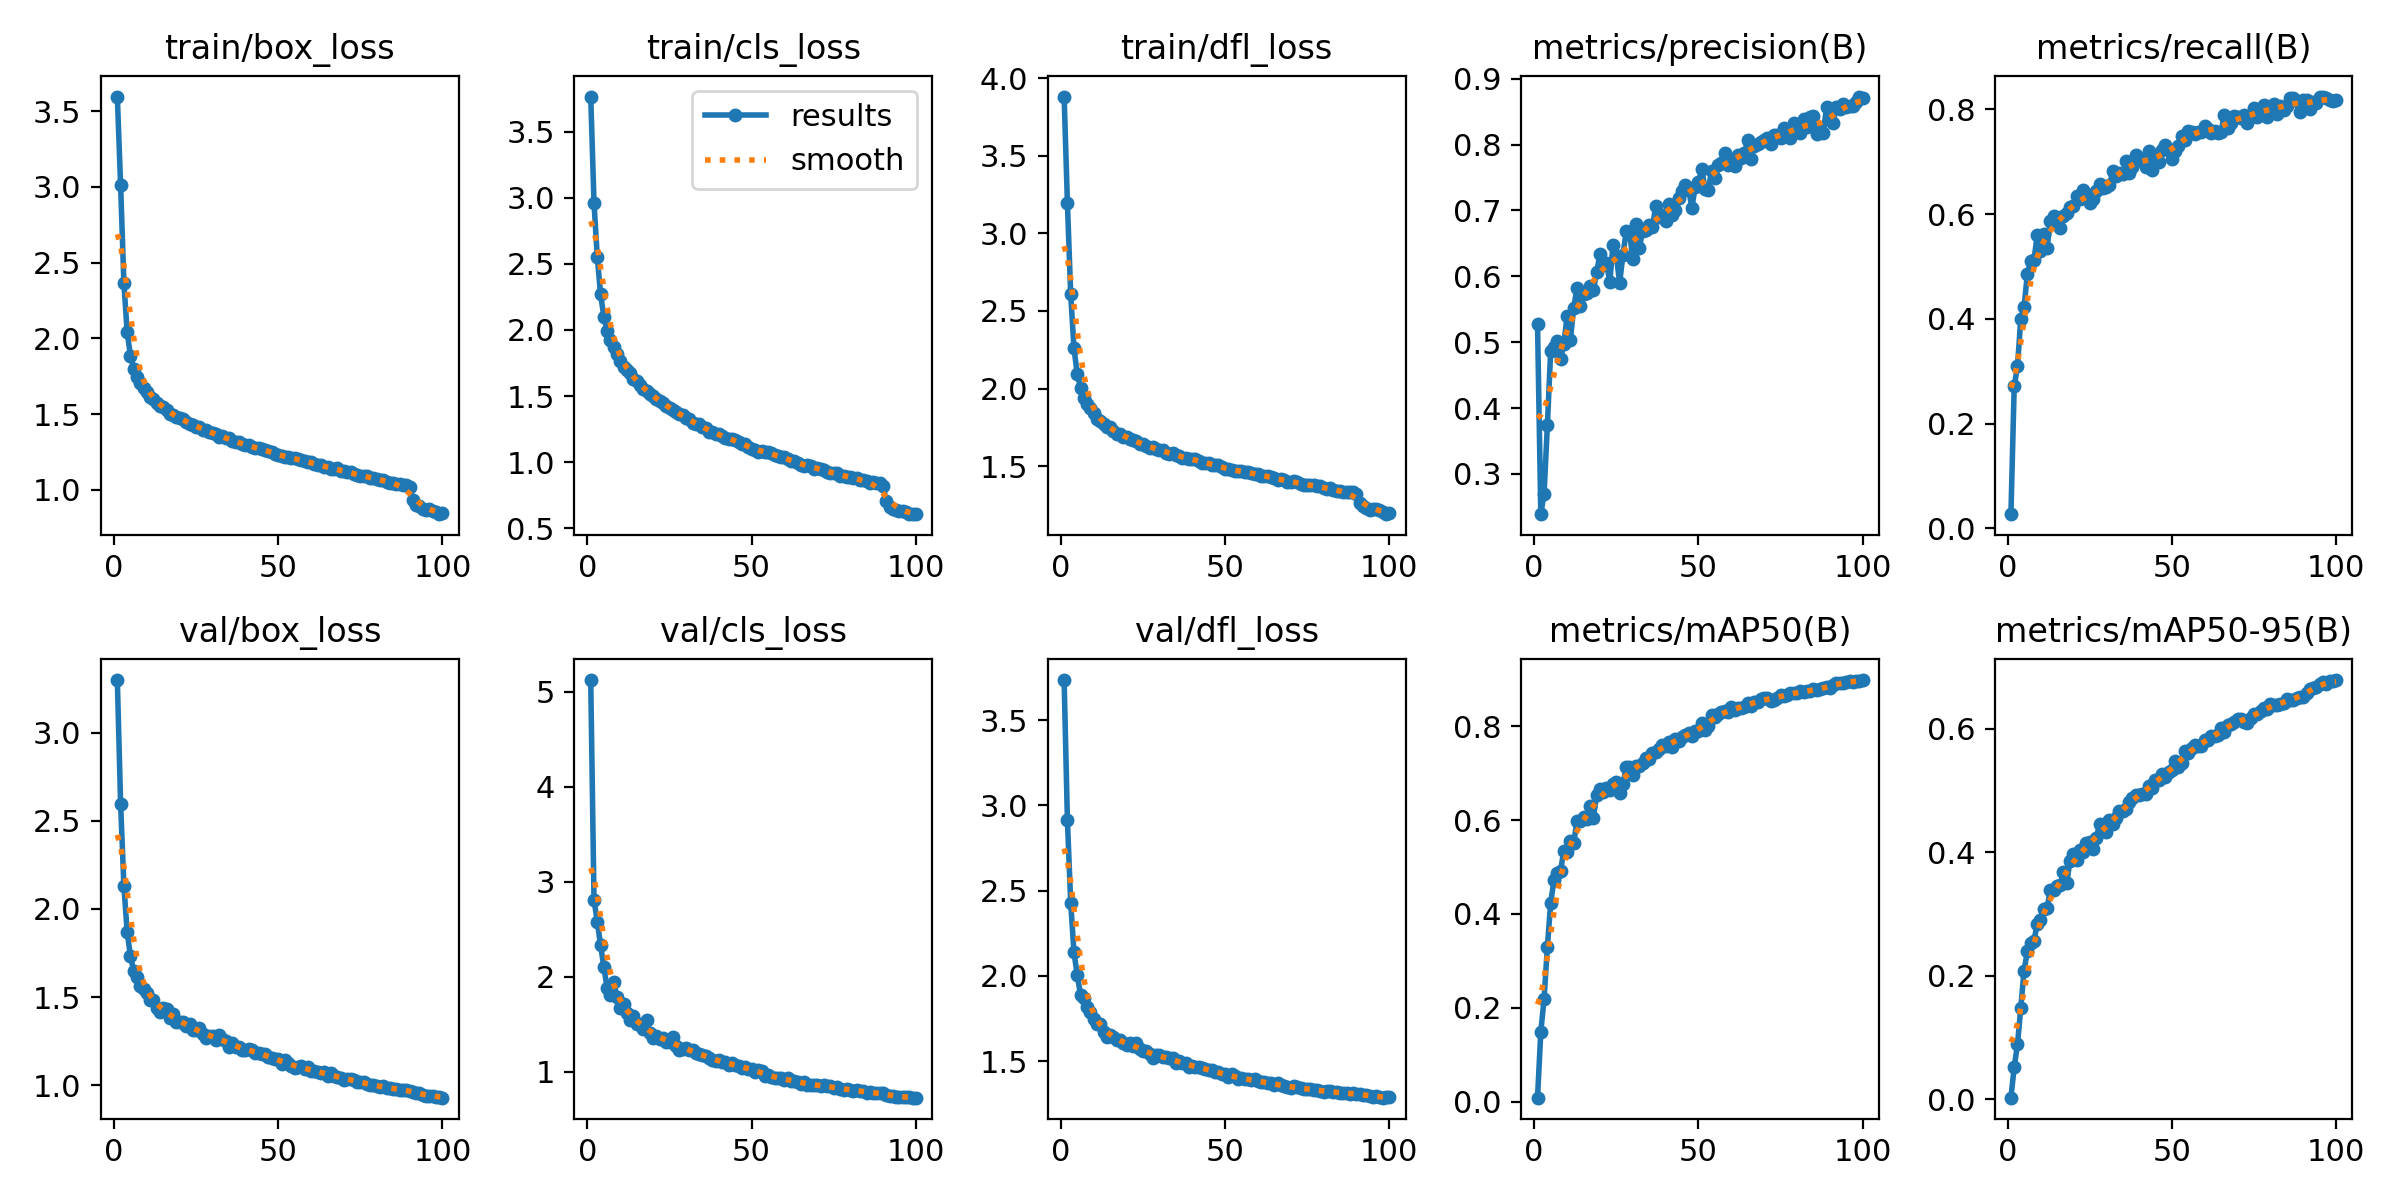

The table this chart was drawn from, first rows:
epoch, train/box_loss, train/cls_loss, train/dfl_loss, metrics/precision(B), metrics/recall(B), metrics/mAP50(B), metrics/mAP50-95(B), val/box_loss, val/cls_loss, val/dfl_loss, lr/pg0, lr/pg1, lr/pg2
1, 3.596, 3.765, 3.881, 0.5274, 0.02716, 0.00909, 0.00258, 3.299, 5.125, 3.736, 0.07018, 0.003314, 0.003314
2, 3.011, 2.961, 3.197, 0.2388, 0.2719, 0.1491, 0.05217, 2.597, 2.809, 2.913, 0.04011, 0.006581, 0.006581
3, 2.365, 2.55, 2.607, 0.27, 0.3093, 0.2196, 0.08887, 2.131, 2.583, 2.43, 0.00998, 0.009783, 0.009783
4, 2.04, 2.268, 2.259, 0.3741, 0.4005, 0.3302, 0.1485, 1.868, 2.333, 2.138, 0.009703, 0.009703, 0.009703
5, 1.886, 2.101, 2.093, 0.4863, 0.4224, 0.4231, 0.2082, 1.733, 2.103, 2.005, 0.009703, 0.009703, 0.009703
6, 1.796, 1.992, 2.005, 0.4927, 0.4855, 0.4719, 0.2395, 1.647, 1.882, 1.889, 0.009604, 0.009604, 0.009604
7, 1.743, 1.926, 1.943, 0.5016, 0.5102, 0.4872, 0.253, 1.612, 1.813, 1.869, 0.009505, 0.009505, 0.009505
8, 1.706, 1.875, 1.903, 0.4743, 0.512, 0.4914, 0.2566, 1.563, 1.948, 1.819, 0.009406, 0.009406, 0.009406
9, 1.676, 1.817, 1.877, 0.4968, 0.5596, 0.5342, 0.2839, 1.544, 1.79, 1.788, 0.009307, 0.009307, 0.009307
10, 1.645, 1.762, 1.844, 0.5396, 0.5302, 0.5327, 0.2904, 1.523, 1.669, 1.746, 0.009208, 0.009208, 0.009208
11, 1.611, 1.717, 1.806, 0.5028, 0.562, 0.5551, 0.3079, 1.485, 1.71, 1.715, 0.009109, 0.009109, 0.009109
12, 1.603, 1.696, 1.794, 0.5521, 0.5356, 0.5503, 0.3095, 1.486, 1.621, 1.718, 0.00901, 0.00901, 0.00901
13, 1.576, 1.675, 1.77, 0.5818, 0.5872, 0.5979, 0.3395, 1.441, 1.546, 1.67, 0.008911, 0.008911, 0.008911
14, 1.554, 1.631, 1.752, 0.5546, 0.5962, 0.5989, 0.3386, 1.417, 1.585, 1.644, 0.008812, 0.008812, 0.008812
15, 1.547, 1.616, 1.752, 0.5739, 0.5851, 0.6063, 0.3457, 1.436, 1.508, 1.651, 0.008713, 0.008713, 0.008713
16, 1.525, 1.58, 1.728, 0.5743, 0.5745, 0.602, 0.3468, 1.433, 1.5, 1.639, 0.008614, 0.008614, 0.008614
17, 1.501, 1.55, 1.711, 0.5848, 0.5971, 0.6296, 0.3685, 1.38, 1.456, 1.622, 0.008515, 0.008515, 0.008515
18, 1.495, 1.538, 1.706, 0.5785, 0.6024, 0.605, 0.351, 1.402, 1.543, 1.624, 0.008416, 0.008416, 0.008416
19, 1.481, 1.517, 1.69, 0.6061, 0.6141, 0.6524, 0.3866, 1.356, 1.408, 1.607, 0.008317, 0.008317, 0.008317
20, 1.472, 1.504, 1.692, 0.6335, 0.6161, 0.6666, 0.3976, 1.357, 1.356, 1.592, 0.008218, 0.008218, 0.008218
21, 1.467, 1.479, 1.673, 0.6169, 0.6339, 0.6598, 0.3868, 1.361, 1.381, 1.604, 0.008119, 0.008119, 0.008119
22, 1.448, 1.46, 1.67, 0.6209, 0.628, 0.6679, 0.4031, 1.336, 1.347, 1.591, 0.00802, 0.00802, 0.00802
23, 1.437, 1.444, 1.661, 0.5914, 0.6457, 0.6648, 0.3999, 1.347, 1.353, 1.604, 0.007921, 0.007921, 0.007921
24, 1.43, 1.423, 1.647, 0.6482, 0.6303, 0.6756, 0.4144, 1.315, 1.319, 1.569, 0.007822, 0.007822, 0.007822
25, 1.413, 1.409, 1.641, 0.6314, 0.6212, 0.6816, 0.4172, 1.311, 1.314, 1.561, 0.007723, 0.007723, 0.007723
26, 1.414, 1.394, 1.628, 0.5898, 0.6282, 0.6574, 0.4048, 1.326, 1.372, 1.561, 0.007624, 0.007624, 0.007624
27, 1.398, 1.383, 1.62, 0.6324, 0.644, 0.6768, 0.4237, 1.288, 1.278, 1.542, 0.007525, 0.007525, 0.007525
28, 1.396, 1.367, 1.621, 0.6684, 0.6568, 0.7125, 0.446, 1.27, 1.235, 1.52, 0.007426, 0.007426, 0.007426
29, 1.384, 1.354, 1.614, 0.6674, 0.649, 0.7126, 0.4387, 1.282, 1.243, 1.535, 0.007327, 0.007327, 0.007327
30, 1.374, 1.331, 1.602, 0.6269, 0.6527, 0.6954, 0.4338, 1.282, 1.252, 1.537, 0.007228, 0.007228, 0.007228
31, 1.368, 1.324, 1.606, 0.6797, 0.6549, 0.7152, 0.452, 1.257, 1.231, 1.523, 0.007129, 0.007129, 0.007129
32, 1.351, 1.295, 1.589, 0.6433, 0.6821, 0.7158, 0.4467, 1.283, 1.232, 1.525, 0.00703, 0.00703, 0.00703
33, 1.354, 1.29, 1.582, 0.6686, 0.6721, 0.7205, 0.4549, 1.261, 1.198, 1.516, 0.006931, 0.006931, 0.006931
34, 1.343, 1.289, 1.587, 0.6707, 0.6789, 0.7328, 0.4666, 1.25, 1.185, 1.519, 0.006832, 0.006832, 0.006832
35, 1.342, 1.264, 1.575, 0.6785, 0.6758, 0.7303, 0.4676, 1.215, 1.183, 1.487, 0.006733, 0.006733, 0.006733
36, 1.32, 1.256, 1.565, 0.6746, 0.7014, 0.7421, 0.471, 1.241, 1.169, 1.502, 0.006634, 0.006634, 0.006634
37, 1.317, 1.231, 1.551, 0.7072, 0.6794, 0.7446, 0.4823, 1.218, 1.151, 1.488, 0.006535, 0.006535, 0.006535
38, 1.313, 1.229, 1.55, 0.6907, 0.69, 0.7506, 0.4885, 1.216, 1.129, 1.491, 0.006436, 0.006436, 0.006436
39, 1.303, 1.217, 1.546, 0.6926, 0.7134, 0.7594, 0.4932, 1.198, 1.113, 1.465, 0.006337, 0.006337, 0.006337
40, 1.298, 1.212, 1.55, 0.6844, 0.7077, 0.7583, 0.4924, 1.202, 1.125, 1.47, 0.006238, 0.006238, 0.006238
41, 1.298, 1.196, 1.549, 0.7103, 0.7022, 0.7654, 0.4941, 1.208, 1.105, 1.468, 0.006139, 0.006139, 0.006139
42, 1.28, 1.184, 1.532, 0.6935, 0.6907, 0.7544, 0.4952, 1.198, 1.107, 1.467, 0.00604, 0.00604, 0.00604
43, 1.275, 1.179, 1.524, 0.7012, 0.7196, 0.7721, 0.508, 1.184, 1.076, 1.457, 0.005941, 0.005941, 0.005941
44, 1.274, 1.172, 1.522, 0.7196, 0.6848, 0.769, 0.505, 1.182, 1.09, 1.455, 0.005842, 0.005842, 0.005842
45, 1.272, 1.17, 1.52, 0.7303, 0.7082, 0.7776, 0.5173, 1.177, 1.075, 1.449, 0.005743, 0.005743, 0.005743
46, 1.26, 1.153, 1.511, 0.7383, 0.6993, 0.782, 0.5173, 1.178, 1.064, 1.451, 0.005644, 0.005644, 0.005644
47, 1.256, 1.135, 1.506, 0.7322, 0.722, 0.7853, 0.5263, 1.161, 1.044, 1.436, 0.005545, 0.005545, 0.005545
48, 1.251, 1.134, 1.505, 0.704, 0.7311, 0.779, 0.5226, 1.154, 1.055, 1.439, 0.005446, 0.005446, 0.005446
49, 1.24, 1.116, 1.493, 0.736, 0.7219, 0.7903, 0.531, 1.148, 1.03, 1.423, 0.005347, 0.005347, 0.005347
50, 1.23, 1.101, 1.485, 0.7428, 0.7062, 0.7888, 0.5336, 1.147, 1.027, 1.424, 0.005248, 0.005248, 0.005248
51, 1.224, 1.095, 1.48, 0.7633, 0.7205, 0.8055, 0.5484, 1.123, 1.001, 1.405, 0.005149, 0.005149, 0.005149
52, 1.216, 1.081, 1.477, 0.7324, 0.7307, 0.7909, 0.539, 1.142, 1.025, 1.422, 0.00505, 0.00505, 0.00505
53, 1.215, 1.086, 1.466, 0.7318, 0.7493, 0.7997, 0.545, 1.127, 1.009, 1.411, 0.004951, 0.004951, 0.004951
54, 1.212, 1.076, 1.47, 0.7602, 0.7409, 0.8236, 0.564, 1.11, 0.955, 1.393, 0.004852, 0.004852, 0.004852
55, 1.209, 1.074, 1.471, 0.7492, 0.7582, 0.8184, 0.5613, 1.1, 0.9724, 1.399, 0.004753, 0.004753, 0.004753
56, 1.202, 1.068, 1.465, 0.7684, 0.7562, 0.8252, 0.5686, 1.101, 0.9457, 1.395, 0.004654, 0.004654, 0.004654
57, 1.194, 1.052, 1.462, 0.7718, 0.7533, 0.829, 0.5734, 1.107, 0.935, 1.397, 0.004555, 0.004555, 0.004555
58, 1.193, 1.046, 1.455, 0.7874, 0.7575, 0.8314, 0.5716, 1.094, 0.9368, 1.388, 0.004456, 0.004456, 0.004456
59, 1.185, 1.038, 1.452, 0.7694, 0.7561, 0.8296, 0.5726, 1.101, 0.934, 1.395, 0.004357, 0.004357, 0.004357
60, 1.185, 1.036, 1.45, 0.7735, 0.7692, 0.8396, 0.5825, 1.081, 0.9162, 1.384, 0.004258, 0.004258, 0.004258
... 40 more rows
